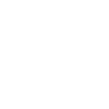
t = 0.00 s
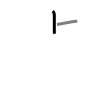
t = 1.50 s
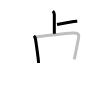
t = 3.25 s
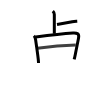
t = 4.75 s
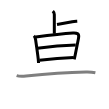
t = 6.50 s
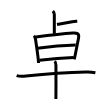
t = 8.00 s

The animated SVG that drew these frames (rendered in a browser with its animation timeline set to each time). Animation: 8 SMIL elements (animate=8); one cycle of 8.00 s.

<svg width="109px" height="109px" viewBox="0 0 px 109px" xmlns="http://www.w3.org/2000/svg" xmlns:xlink="http://www.w3.org/1999/xlink" xml:space="preserve" version="1.1"  baseProfile="full">
<path d="M52.81,11.13c0.9,0.9,1.51,2.12,1.51,3.37c0,0.67,0,12.75,0,19.13" style="fill:none;stroke:black;stroke-width:3;opacity:0">
  <animate attributeType="CSS" attributeName="opacity" from="0" to="1" begin="0s" dur="1s" repeatCount="0" fill="freeze" />
</path>
<path d="M57,24.5c3.62-0.62,8.38-1.5,15.25-2.77c2.08-0.38,3.76-0.4,5-0.48" style="fill:none;stroke:black;stroke-width:3;opacity:0">
  <animate attributeType="CSS" attributeName="opacity" from="0" to="1" begin="1s" dur="1s" repeatCount="0" fill="freeze" />
</path>
<path d="M33.91,35.78c1.03,1.03,1.47,2.36,1.7,4c0.5,3.47,1.96,13.09,2.61,19.19c0.19,1.76,0.3,3.19,0.31,4.03" style="fill:none;stroke:black;stroke-width:3;opacity:0">
  <animate attributeType="CSS" attributeName="opacity" from="0" to="1" begin="2s" dur="1s" repeatCount="0" fill="freeze" />
</path>
<path d="M35.8,37.03c4.92-0.66,27.99-3.46,37.2-4c4.18-0.24,6.48,0.56,5.51,5.25c-0.76,3.69-2.09,10.51-3.22,16.28c-0.35,1.77-0.72,3.44-1.13,4.89" style="fill:none;stroke:black;stroke-width:3;opacity:0">
  <animate attributeType="CSS" attributeName="opacity" from="0" to="1" begin="3s" dur="1s" repeatCount="0" fill="freeze" />
</path>
<path d="M37.39,48.2c9.11-1.08,28.11-2.7,38.35-3.09" style="fill:none;stroke:black;stroke-width:3;opacity:0">
  <animate attributeType="CSS" attributeName="opacity" from="0" to="1" begin="4s" dur="1s" repeatCount="0" fill="freeze" />
</path>
<path d="M39.51,60.27c11.99-1.39,25.99-2.39,34.22-2.69" style="fill:none;stroke:black;stroke-width:3;opacity:0">
  <animate attributeType="CSS" attributeName="opacity" from="0" to="1" begin="5s" dur="1s" repeatCount="0" fill="freeze" />
</path>
<path d="M16.63,75.66c2.77,0.89,6.52,0.7,9.37,0.41c16.1-1.63,46.09-3.65,60-3.98c3.23-0.08,6.21,0.05,9.38,0.66" style="fill:none;stroke:black;stroke-width:3;opacity:0">
  <animate attributeType="CSS" attributeName="opacity" from="0" to="1" begin="6s" dur="1s" repeatCount="0" fill="freeze" />
</path>
<path d="M54.73,61.25c1.13,1.13,1.22,2.38,1.22,4.24c0,0.87,0.07,16.75-0.01,27.01c-0.02,2.74-0.04,5.05-0.06,6.5" style="fill:none;stroke:black;stroke-width:3;opacity:0">
  <animate attributeType="CSS" attributeName="opacity" from="0" to="1" begin="7s" dur="1s" repeatCount="0" fill="freeze" />
</path>
</svg>
